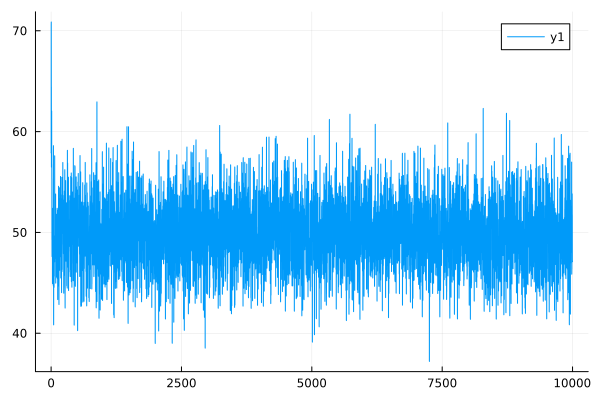

The data file committed next to this chart (first rows):
0	57.88497911686429
1	58
2	70.61
3	70.87
4	64.12
5	64.44
6	56.48
7	56.52
8	56.74
9	56.82
10	61.96
11	62.04
12	56.73
13	56.75
14	55.27
15	55.33
16	49.29
17	49.27
18	47.62
19	47.6
20	47.99
21	47.95
22	51.54
23	51.57
24	49.52
25	49.44
26	45.02
27	44.91
28	50.54
29	50.48
30	52.39
31	52.37
32	47.96
33	47.87
34	45.23
35	45.2
36	50.52
37	50.54
38	50.51
39	50.46
40	50.72
41	50.66
42	44.82
43	44.69
44	58.33
45	58.6
46	45.83
47	45.82
48	40.87
49	40.83
50	45.92
51	45.89
52	48.15
53	48.09
54	46
55	45.99
56	44.6
57	44.56
58	47.36
59	47.26
60	45.72
... 9,940 more rows
